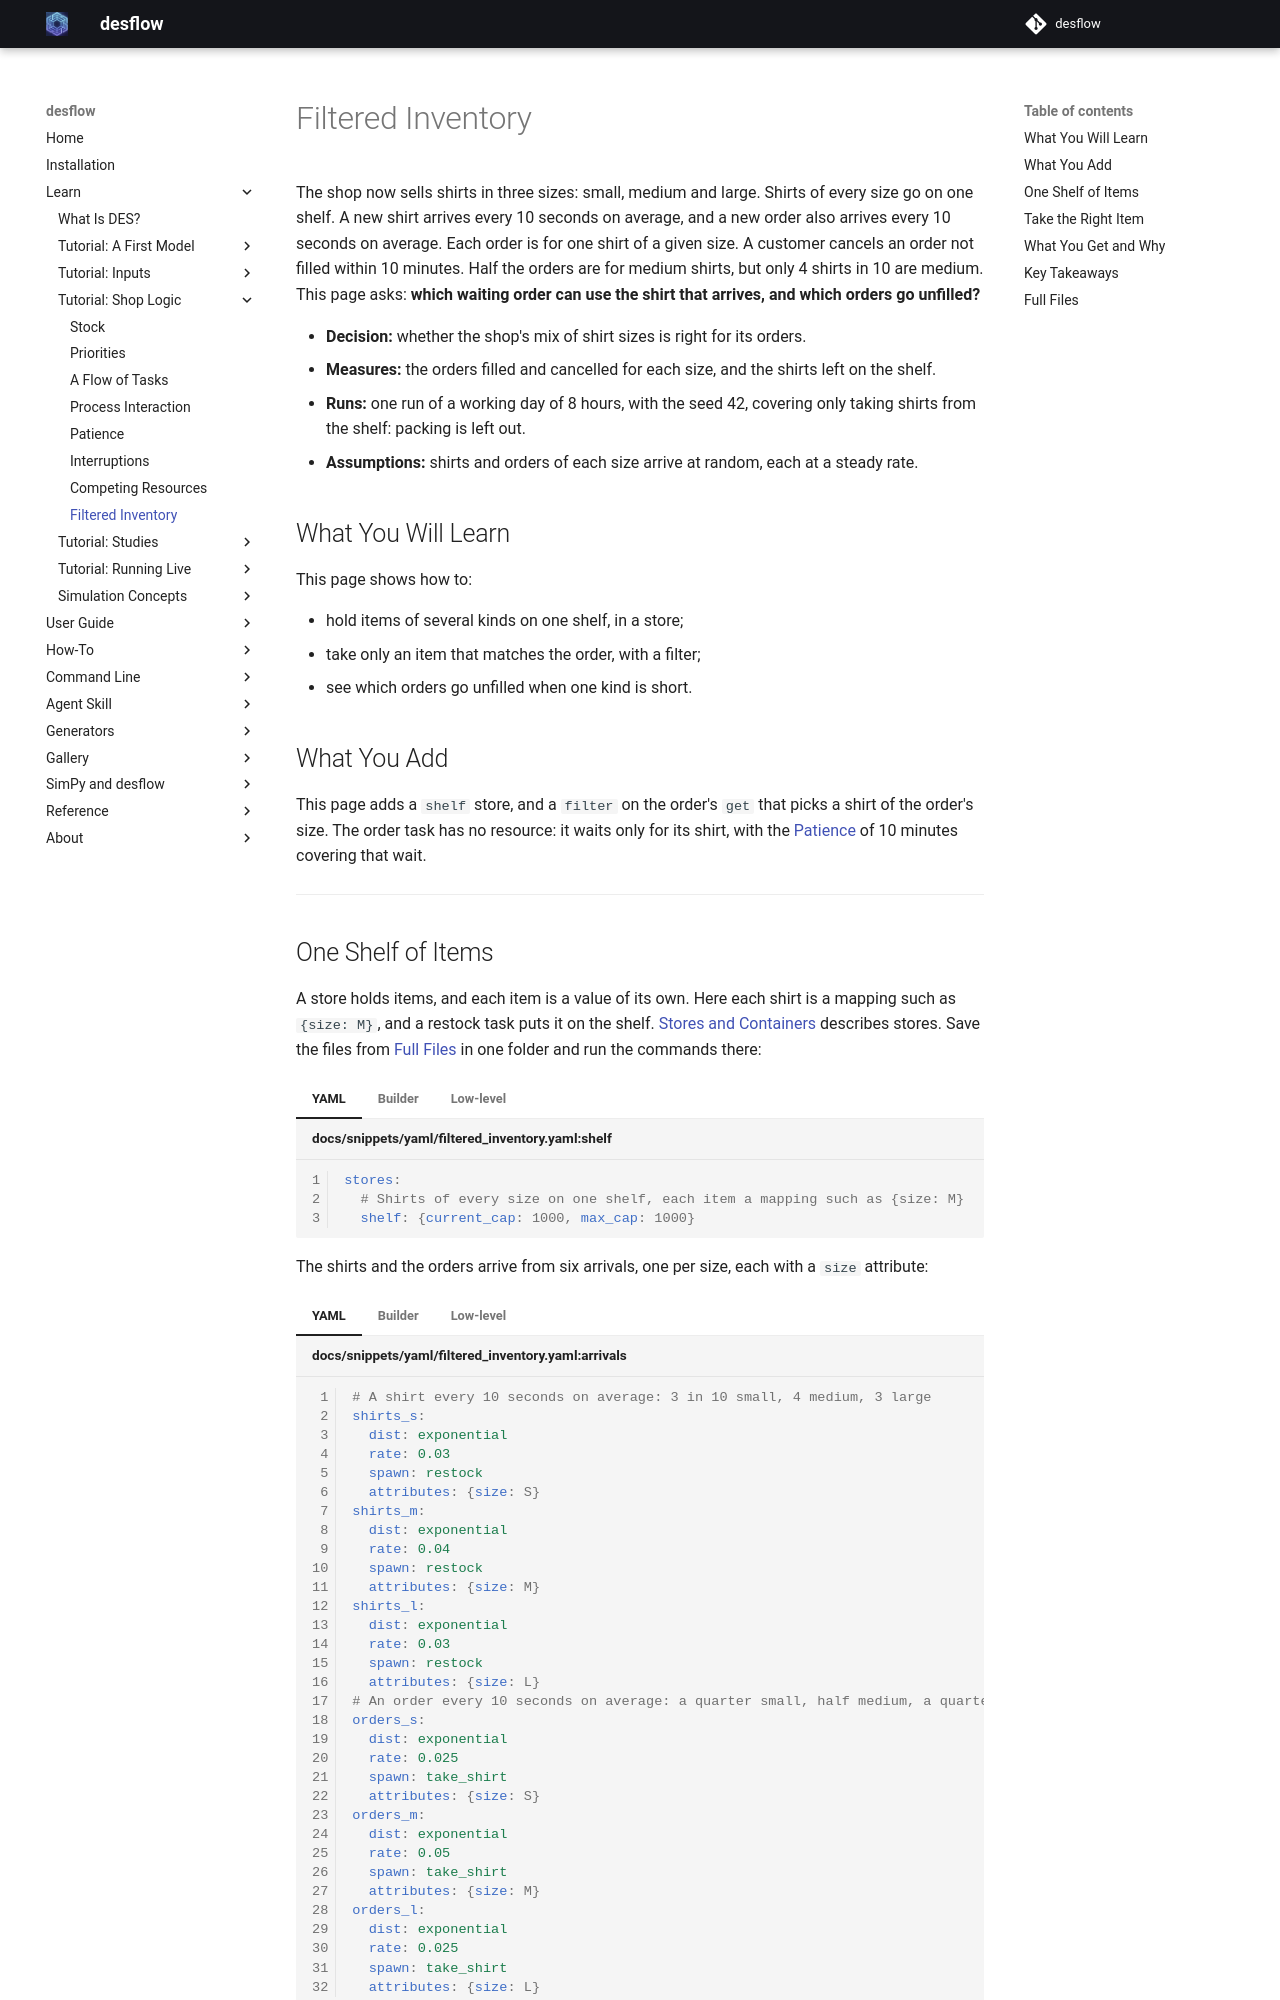

repository: jaehyeon-kim/desflow · page: 1.0/learn/shop-logic/filtered-inventory/index.html · generator: mkdocs

# Filtered Inventory

The shop now sells shirts in three sizes: small, medium and large. Shirts of every size go on one shelf. A new shirt arrives every 10 seconds on average, and a new order also arrives every 10 seconds on average. Each order is for one shirt of a given size. A customer cancels an order not filled within 10 minutes. Half the orders are for medium shirts, but only 4 shirts in 10 are medium. This page asks: **which waiting order can use the shirt that arrives, and which orders go unfilled?**

- **Decision:** whether the shop's mix of shirt sizes is right for its orders.
- **Measures:** the orders filled and cancelled for each size, and the shirts left on the shelf.
- **Runs:** one run of a working day of 8 hours, with the seed 42, covering only taking shirts from the shelf: packing is left out.
- **Assumptions:** shirts and orders of each size arrive at random, each at a steady rate.

## What You Will Learn

This page shows how to:

- hold items of several kinds on one shelf, in a store;
- take only an item that matches the order, with a filter;
- see which orders go unfilled when one kind is short.

## What You Add

This page adds a `shelf` store, and a `filter` on the order's `get` that picks a shirt of the order's size. The order task has no resource: it waits only for its shirt, with the [Patience](patience.md) of 10 minutes covering that wait.

---

## One Shelf of Items

A store holds items, and each item is a value of its own. Here each shirt is a mapping such as `{size: M}`, and a restock task puts it on the shelf. [Stores and Containers](../../user-guide/model-parts/stores-and-containers.md) describes stores. Save the files from [Full Files](#full-files) in one folder and run the commands there:

=== "YAML"

    ```yaml title="docs/snippets/yaml/filtered_inventory.yaml:shelf"
    stores:
      # Shirts of every size on one shelf, each item a mapping such as {size: M}
      shelf: {current_cap: 1000, max_cap: 1000}
    ```

=== "Builder"

    ```python title="docs/snippets/tutorials/filtered_inventory.py:shelf"
    # Shirts of every size on one shelf, each item a mapping such as {"size": "M"}
    app.add_store("shelf", current_cap=1000, max_cap=1000)
    ```

=== "Low-level"

    ```python title="docs/snippets/tutorials/filtered_inventory_low_level.py:shelf"
    # Shirts of every size on one shelf, each item a mapping such as {"size": "M"}
    stores={"shelf": CapacityConfig(current_cap=1000, max_cap=1000)},
    ```

The shirts and the orders arrive from six arrivals, one per size, each with a `size` attribute:

=== "YAML"

    ```yaml title="docs/snippets/yaml/filtered_inventory.yaml:arrivals"
    # A shirt every 10 seconds on average: 3 in 10 small, 4 medium, 3 large
    shirts_s:
      dist: exponential
      rate: 0.03
      spawn: restock
      attributes: {size: S}
    shirts_m:
      dist: exponential
      rate: 0.04
      spawn: restock
      attributes: {size: M}
    shirts_l:
      dist: exponential
      rate: 0.03
      spawn: restock
      attributes: {size: L}
    # An order every 10 seconds on average: a quarter small, half medium, a quarter large
    orders_s:
      dist: exponential
      rate: 0.025
      spawn: take_shirt
      attributes: {size: S}
    orders_m:
      dist: exponential
      rate: 0.05
      spawn: take_shirt
      attributes: {size: M}
    orders_l:
      dist: exponential
      rate: 0.025
      spawn: take_shirt
      attributes: {size: L}
    ```

=== "Builder"

    ```python title="docs/snippets/tutorials/filtered_inventory.py:arrivals"
    for size, rate in SHIRTS.items():
        name = f"shirts_{size.lower()}"
        app.add_arrival(name, dist="exponential", rate=rate, attributes={"size": size})
    for size, rate in ORDERS.items():
        name = f"orders_{size.lower()}"
        app.add_arrival(name, dist="exponential", rate=rate, attributes={"size": size})
    ```

    `SHIRTS` and `ORDERS` map each size to its rate, as the full file shows.

=== "Low-level"

    ```python title="docs/snippets/tutorials/filtered_inventory_low_level.py:arrivals"
    arrival={
        **{
            f"shirts_{s.lower()}": DistributionConfig(dist="exponential", rate=r)
            for s, r in SHIRTS.items()
        },
        **{
            f"orders_{s.lower()}": DistributionConfig(dist="exponential", rate=r)
            for s, r in ORDERS.items()
        },
    },
    ```

    `SHIRTS` and `ORDERS` map each size to its rate. Each arrival process passes its size to the task, as the full file shows.

A shirt becomes an item of the shelf when its restock task puts it there. Each API builds the item from the shirt's size in its own way:

=== "YAML"

    ```yaml title="docs/snippets/yaml/filtered_inventory.yaml:restock"
    restock:
      # The shirt goes on the shelf, as a mapping with its size
      put: {store: shelf}
      payload: {}
      attributes: [size]
    ```

    A `put` adds the task's finished payload as the item. The payload is empty, and `attributes: [size]` adds the arrival's `size` to it, so the item is `{size: M}`.

=== "Builder"

    ```python title="docs/snippets/tutorials/filtered_inventory.py:restock"
    # The shirt goes on the shelf, as a mapping with its size
    @app.task(put={"store": "shelf"})
    def restock(task_id: int, entity):
        return {"size": entity.attributes["size"]}
    ```

    The item put on the shelf is the dict the function returns.

=== "Low-level"

    ```python title="docs/snippets/tutorials/filtered_inventory_low_level.py:restock"
    def restock(env, shelf, key, size, task_id):
        """The shirt goes on the shelf, as a mapping with its size."""
        yield shelf.put({"size": size})
        env.publish_event(key, {"size": size}, task="restock", instance=task_id)
    ```

    The item is the argument of `shelf.put`.

---

## Take the Right Item

A plain `get` takes the oldest item, whatever it is. A `get` with a `filter` takes the oldest item the filter accepts and waits while none does. In SimPy this is a `FilterStore`, whose `get` takes a function of the item. In desflow the filter is a condition. In it, `item.<field>` reads a field of the shirt on offer. The condition can also read every name that other conditions read, such as `attr.size` for the size the order is for:

=== "YAML"

    ```yaml title="docs/snippets/yaml/filtered_inventory.yaml:take"
    take_shirt:
      # Takes the oldest shirt of the order's own size; waits while there is none
      get: {store: shelf, filter: item.size == attr.size}
      # A customer cancels an order not filled within 10 minutes
      patience: 10 min
      # Adds the shirt the get took to the finished event
      item_field: shirt
      payload: {event_type: order_filled}
    ```

    `item_field: shirt` adds the shirt the get took to the finished event's payload under the key `shirt`, as `id_field` adds the task id under the key it names ([YAML Keys](../../reference/yaml-keys.md#tasks) lists both).

=== "Builder"

    ```python title="docs/snippets/tutorials/filtered_inventory.py:take"
    @app.task(
        # Takes the oldest shirt of the order's own size; waits while there is none
        get={"store": "shelf", "filter": "item.size == attr.size"},
        # A customer cancels an order not filled within 10 minutes
        patience="10 min",
    )
    def take_shirt(task_id: int, item):
        # `item` is the shirt the get took
        return {"event_type": "order_filled", "shirt": item}
    ```

    The builder also takes a function of the item, such as `"filter": lambda shirt: shirt["size"] == "M"`.

=== "Low-level"

    ```python title="docs/snippets/tutorials/filtered_inventory_low_level.py:take"
    def take_shirt(env, shelf, key, size, task_id):
        arrival = key.rsplit("-", 1)[0]

        def publish(value):
            env.publish_event(key, value, task="take_shirt", instance=task_id)

        publish({"status": "queued"})
        env.stats.flow_started(arrival)
        env.stats.task_queued("take_shirt", task_id)
        # Takes the oldest shirt of the order's own size; waits while there is none
        get = shelf.get(filter=lambda shirt: shirt["size"] == size)
        # A customer cancels an order not filled within 10 minutes
        result = yield get | env.timeout(PATIENCE)
        if get not in result:
            get.cancel()  # out of the queue, so it never takes a shirt later
            publish({"status": "reneged"})
            env.stats.task_reneged("take_shirt", task_id)
            env.stats.flow_ended(arrival)
            return
        publish({"status": "started"})
        env.stats.task_started("take_shirt", task_id)
        publish({"event_type": "order_filled", "shirt": get.value})
        env.stats.task_finished("take_shirt", task_id)
        env.stats.flow_finished(arrival)
    ```

    `shelf.get(filter=...)` is SimPy's `FilterStore.get`. Cancelling a get that has not succeeded takes it out of the queue, so it never takes a shirt later.

When a shirt arrives, it is offered to the waiting orders one at a time, oldest first, and the first order whose filter accepts it takes it. A medium order waiting at the front does not stop a small order behind it from taking a small shirt, as it would if all orders waited in one line for the next shirt.

`patience` covers the wait for the get, as it covers a wait for a resource. A get that gives up takes nothing later: the shirt that would have filled it stays on the shelf for the next order.

---
